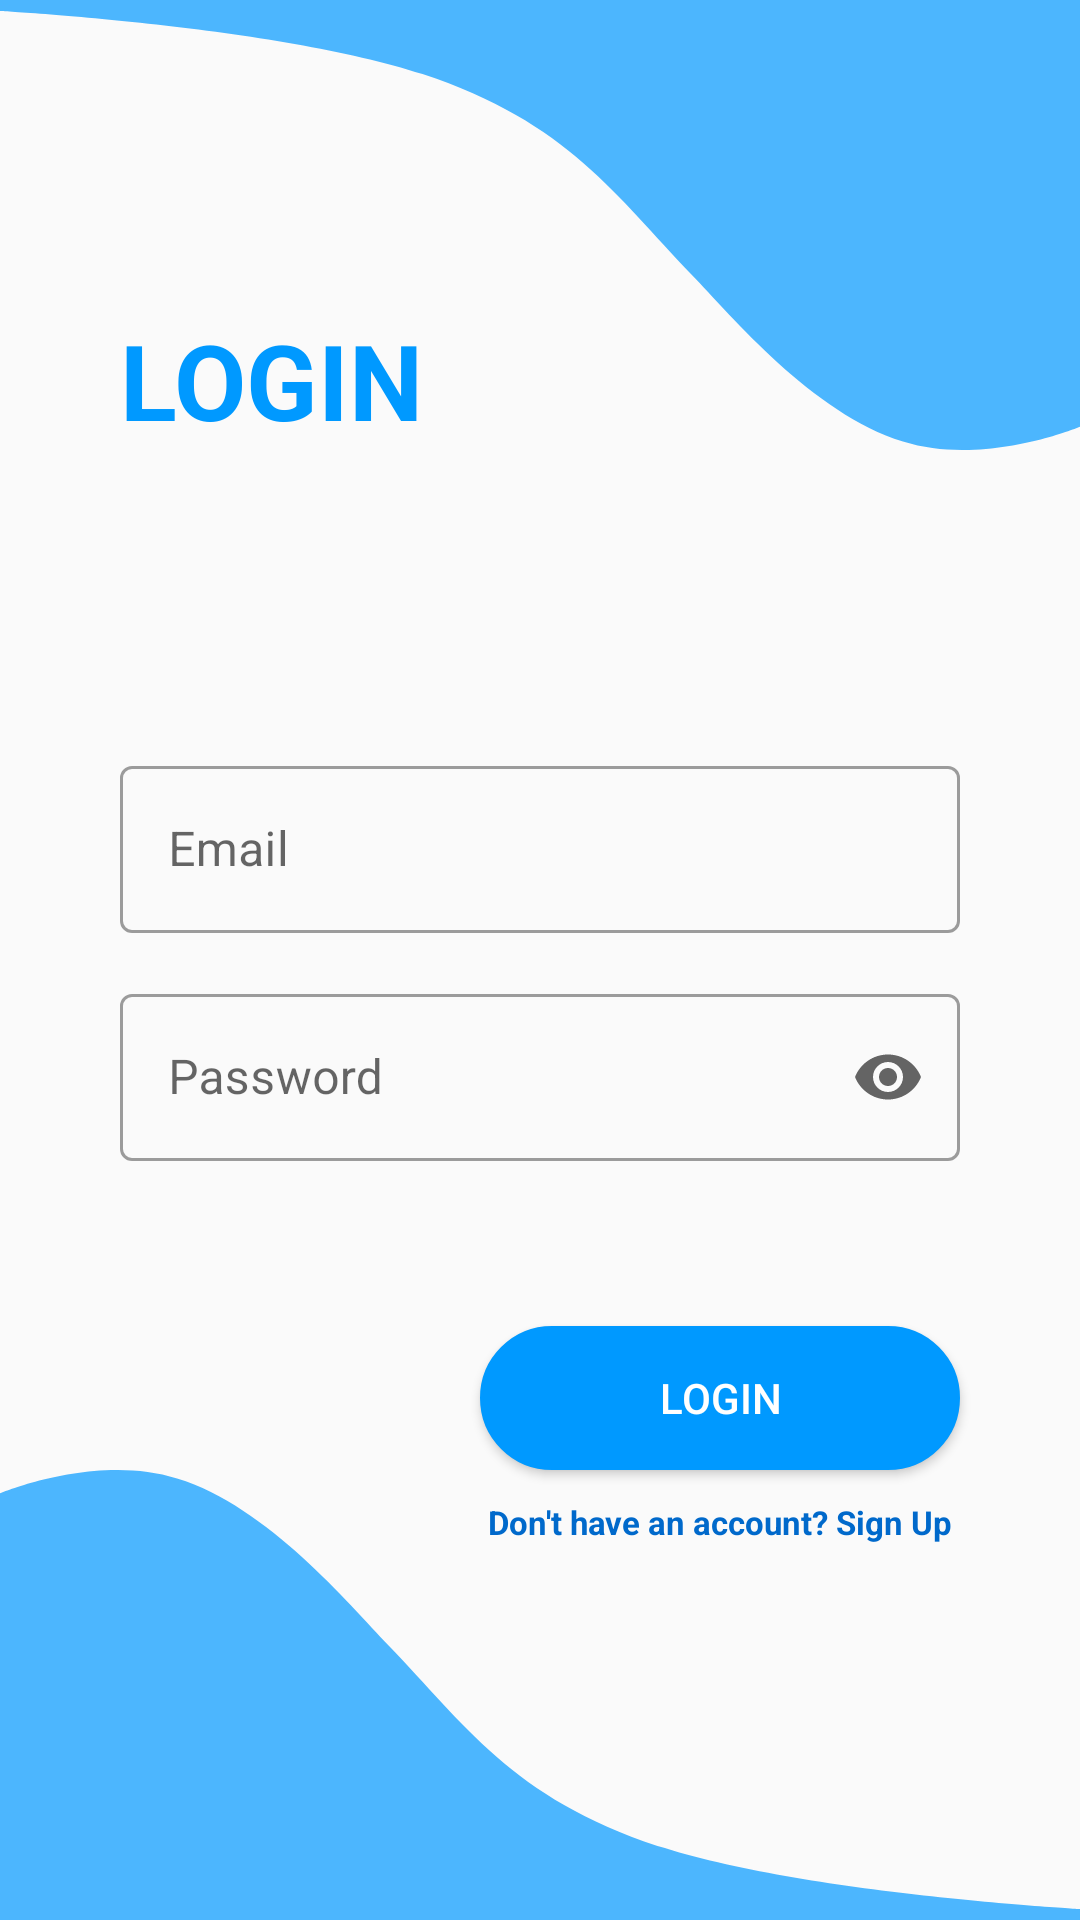

This screen was rendered from an Android layout file. Write that file and the resources it references.
<!-- AndroidManifest.xml: application theme Theme.MyRoadFriend_BAG_742 -->
<!-- res/layout/activity_login.xml -->
<?xml version="1.0" encoding="utf-8"?>
<androidx.constraintlayout.widget.ConstraintLayout xmlns:android="http://schemas.android.com/apk/res/android"
    xmlns:app="http://schemas.android.com/apk/res-auto"
    xmlns:tools="http://schemas.android.com/tools"
    android:layout_width="match_parent"
    android:layout_height="match_parent"
    tools:context=".LoginActivity">

    <View
        android:id="@+id/viewTop"
        android:layout_width="wrap_content"
        android:layout_height="150dp"
        android:background="@drawable/ic_corner"
        app:layout_constraintEnd_toEndOf="parent"
        app:layout_constraintStart_toStartOf="parent"
        app:layout_constraintTop_toTopOf="parent" />

    <ImageView
        android:id="@+id/imageView2"
        android:layout_width="60dp"
        android:layout_height="60dp"
        android:layout_marginEnd="20dp"
        app:layout_constraintBottom_toBottomOf="@+id/viewTop"
        app:layout_constraintEnd_toEndOf="parent"
        app:srcCompat="@drawable/jerrycan"
        tools:ignore="ContentDescription" />

    <TextView
        android:id="@+id/textView3"
        android:layout_width="wrap_content"
        android:layout_height="wrap_content"
        android:layout_marginStart="40dp"
        android:text="@string/login"
        android:textColor="@color/myColorPrimary"
        android:textSize="35sp"
        android:textStyle="bold"
        app:layout_constraintBottom_toBottomOf="@+id/viewTop"
        app:layout_constraintStart_toStartOf="parent" />

    <com.google.android.material.textfield.TextInputLayout
        android:id="@+id/textInputLayoutEmailLogin"
        style="@style/Widget.MaterialComponents.TextInputLayout.OutlinedBox"
        android:layout_width="match_parent"
        android:layout_height="wrap_content"
        android:layout_marginStart="40dp"
        android:layout_marginTop="100dp"
        android:layout_marginEnd="40dp"
        app:layout_constraintEnd_toEndOf="parent"
        app:layout_constraintStart_toStartOf="parent"
        app:layout_constraintTop_toBottomOf="@+id/viewTop">

        <com.google.android.material.textfield.TextInputEditText

            android:id="@+id/editTextTextEmailAddressLogin"
            android:layout_width="match_parent"
            android:layout_height="wrap_content"
            android:hint="@string/email"
            android:inputType="textEmailAddress" />
    </com.google.android.material.textfield.TextInputLayout>

    <com.google.android.material.textfield.TextInputLayout
        android:id="@+id/textInputLayoutPasswordLogin"
        style="@style/Widget.MaterialComponents.TextInputLayout.OutlinedBox"
        android:layout_width="match_parent"
        android:layout_height="wrap_content"
        android:layout_marginStart="40dp"
        android:layout_marginTop="15dp"
        android:layout_marginEnd="40dp"
        app:endIconMode="password_toggle"
        app:layout_constraintEnd_toEndOf="parent"
        app:layout_constraintStart_toStartOf="parent"
        app:layout_constraintTop_toBottomOf="@+id/textInputLayoutEmailLogin">

        <com.google.android.material.textfield.TextInputEditText
            android:id="@+id/editTextTextPasswordLogin"
            android:layout_width="match_parent"
            android:layout_height="wrap_content"
            android:hint="@string/password"
            android:inputType="textPassword" />
    </com.google.android.material.textfield.TextInputLayout>


    <Button
        android:id="@+id/btnLogin"
        android:layout_width="160dp"
        android:layout_height="wrap_content"
        android:layout_marginEnd="40dp"
        android:background="@drawable/button"
        android:text="@string/btnLogin"
        android:textColor="@color/white"
        app:layout_constraintBottom_toTopOf="@+id/viewBottom"
        app:layout_constraintEnd_toEndOf="parent" />

    <TextView
        android:id="@+id/textViewGoRegister"
        android:layout_width="wrap_content"
        android:layout_height="wrap_content"
        android:layout_marginTop="10dp"
        android:text="@string/textBelowBtnLogin"
        android:textAlignment="center"
        android:textColor="@color/myColorPrimaryVariant"
        android:textSize="@dimen/textSizeBelowBtn"
        android:textStyle="bold"
        app:layout_constraintEnd_toEndOf="@+id/btnLogin"
        app:layout_constraintStart_toStartOf="@+id/btnLogin"
        app:layout_constraintTop_toBottomOf="@+id/btnLogin" />

    <View
        android:id="@+id/viewBottom"
        android:layout_width="wrap_content"
        android:layout_height="150dp"
        android:background="@drawable/ic_corner"
        android:rotation="180"
        app:layout_constraintBottom_toBottomOf="parent"
        app:layout_constraintEnd_toEndOf="parent"
        app:layout_constraintStart_toStartOf="parent" />


</androidx.constraintlayout.widget.ConstraintLayout>
<!-- resources referenced by this layout -->
<resources>
  <color name="myColorPrimary">#0099ff</color>
  <color name="myColorPrimaryVariant">#0069cb</color>
  <color name="white">#FFFFFFFF</color>
  <dimen name="textSizeBelowBtn">11sp</dimen>
  <!-- drawable button (drawable) -->
  <?xml version="1.0" encoding="utf-8"?>
  <shape xmlns:android="http://schemas.android.com/apk/res/android"
      android:shape="rectangle">
      <solid android:color="@color/myColorPrimary" />
      <stroke
          android:width="1dp"
          android:color="@color/myColorPrimary" />
  
      <corners android:radius="40dp" />
  
  </shape>
  <!-- drawable ic_corner (drawable) -->
  <vector xmlns:android="http://schemas.android.com/apk/res/android"
      android:width="390dp"
      android:height="131.053dp"
      android:viewportWidth="390"
      android:viewportHeight="131.053">
      <path
          android:fillAlpha="0.7"
          android:fillColor="#09f"
          android:pathData="M0,0H390V124.274s-34.492,11.755 -63.936,4.307c-32.817,-8.3 -61.861,-36.573 -76.287,-48.6 -27.117,-22.611 -44.535,-44.4 -97.2,-58.4S0,3.19 0,3.19Z"
          android:strokeAlpha="0.7" />
  </vector>
  <string name="btnLogin">Logın</string>
  <string name="email">Email</string>
  <string name="login">LOGIN</string>
  <string name="password">Password</string>
  <string name="textBelowBtnLogin">Don\'t have an account? Sign Up</string>
  <style name="Theme.MyRoadFriend_BAG_742" parent="Theme.MaterialComponents.DayNight.NoActionBar.Bridge">
          
          <item name="colorPrimary">@color/myColorPrimary</item>
          <item name="colorPrimaryVariant">@color/myColorPrimaryVariant</item>
          <item name="colorOnPrimary">@color/white</item>
          
          <item name="colorSecondary">@color/teal_200</item>
          <item name="colorSecondaryVariant">@color/teal_700</item>
          <item name="colorOnSecondary">@color/black</item>
          
          <item name="android:statusBarColor" tools:targetApi="l">?attr/colorPrimaryVariant</item>
          
      </style>
  <color name="teal_200">#FF03DAC5</color>
  <color name="teal_700">#FF018786</color>
  <color name="black">#000000</color>
</resources>
